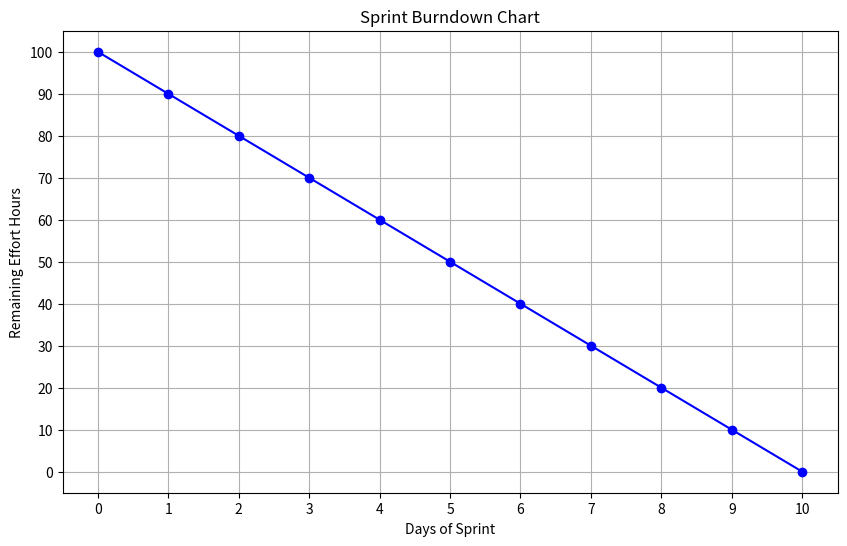

The matplotlib source for this figure:
import matplotlib.pyplot as plt

def create_burndown_chart(total_effort_hours, days_in_sprint):
    # Simulating a linear burn rate for simplicity
    daily_burn_rate = total_effort_hours / days_in_sprint
    remaining_effort = total_effort_hours
    effort_hours_remaining = []

    for day in range(days_in_sprint):
        effort_hours_remaining.append(max(0, remaining_effort))  # Ensure no negative values
        remaining_effort -= daily_burn_rate

    # Adding the final day
    effort_hours_remaining.append(0)

    # Plotting the burndown chart
    plt.figure(figsize=(10, 6))
    plt.plot(range(days_in_sprint + 1), effort_hours_remaining, marker='o', linestyle='-', color='b')
    plt.title('Sprint Burndown Chart')
    plt.xlabel('Days of Sprint')
    plt.ylabel('Remaining Effort Hours')
    plt.grid(True)
    plt.xticks(range(days_in_sprint + 1))
    plt.yticks(range(0, total_effort_hours + 10, int(total_effort_hours / 10)))
    plt.show()

# Example usage
create_burndown_chart(100, 10)  # For a 100-hour effort over a 10-day sprint
